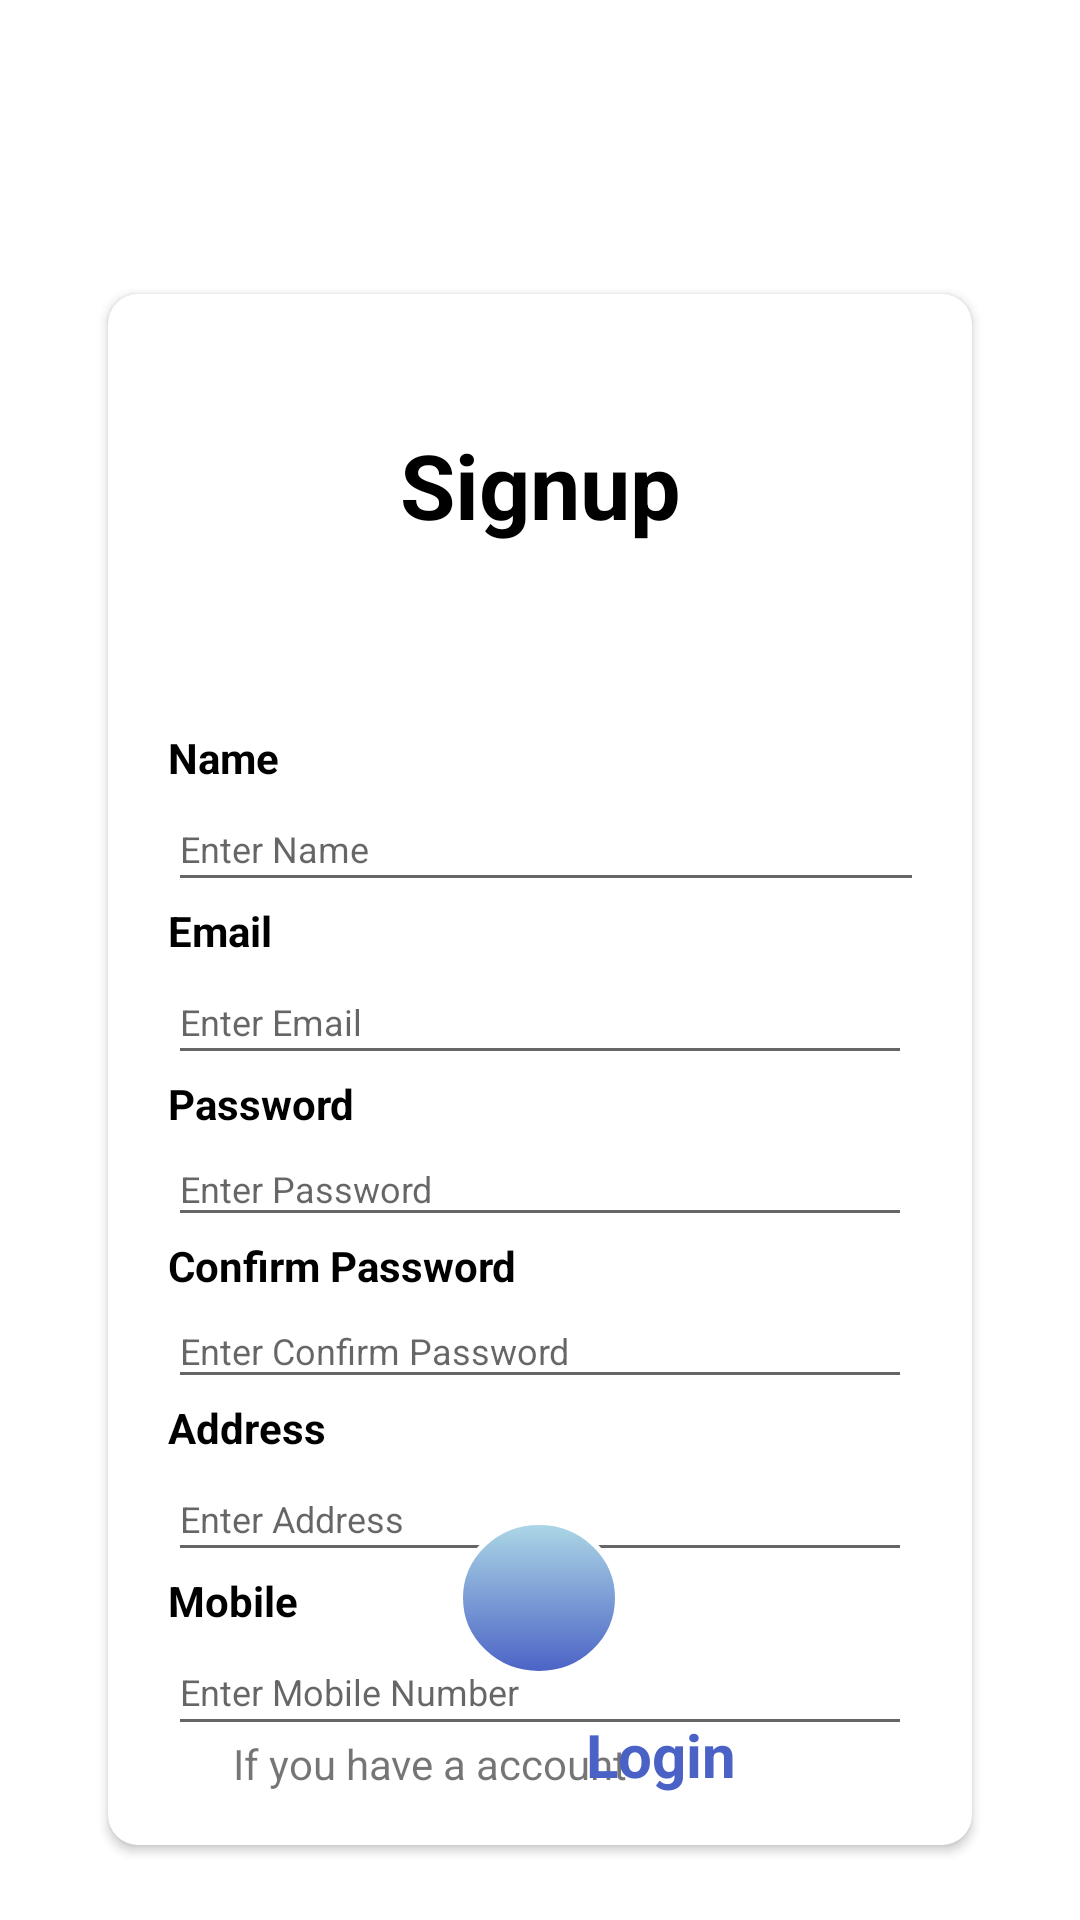

Write the Android layout XML for this screen, with the resource values it uses.
<!-- AndroidManifest.xml: application theme Theme.THEPROJECT -->
<!-- res/layout/signup.xml -->
<?xml version="1.0" encoding="utf-8"?>
<RelativeLayout xmlns:android="http://schemas.android.com/apk/res/android"
    xmlns:app="http://schemas.android.com/apk/res-auto"
    xmlns:tools="http://schemas.android.com/tools"
    android:layout_width="match_parent"
    android:layout_height="match_parent"
    android:background="@drawable/gradients">

    <androidx.cardview.widget.CardView
        android:id="@+id/card_view"
        android:layout_width="345dp"
        android:layout_height="wrap_content"
        android:layout_alignParentStart="true"
        android:layout_alignParentTop="true"
        android:layout_alignParentEnd="true"
        android:layout_alignParentBottom="true"
        android:layout_gravity="center"
        android:layout_marginStart="36dp"
        android:layout_marginTop="98dp"
        android:layout_marginEnd="36dp"
        android:layout_marginBottom="25dp"
        app:cardCornerRadius="10dp">

        <LinearLayout
            android:layout_width="match_parent"
            android:layout_height="504dp"
            android:orientation="vertical"
            android:padding="20dp">

            <TextView
                android:id="@+id/textView3"
                android:layout_width="match_parent"
                android:layout_height="87dp"
                android:gravity="center"
                android:text="Signup"
                android:textColor="@color/black"
                android:textSize="30dp"
                android:textStyle="bold" />

            <Space
                android:layout_width="match_parent"
                android:layout_height="38dp" />

            <TextView
                android:id="@+id/textView4"
                android:layout_width="match_parent"
                android:layout_height="wrap_content"

                android:text="Name"
                android:textStyle="bold"
                android:textColor="@color/black" />

            <EditText
                android:id="@+id/editTextTextPersonName2"
                android:layout_width="297dp"
                android:layout_height="7dp"
                android:layout_weight="1"
                android:ems="10"
                android:hint="@string/hintText"
                android:inputType="textPersonName" />

            <TextView
                android:id="@+id/textView5"
                android:layout_width="match_parent"
                android:layout_height="wrap_content"
                android:textStyle="bold"
                android:text="Email"
                android:textColor="@color/black" />

            <EditText
                android:id="@+id/editTextTextPersonName3"
                android:layout_width="match_parent"
                android:layout_height="7dp"
                android:layout_weight="1"
                android:ems="10"
                android:hint="@string/hintText1"
                android:inputType="textPersonName" />

            <TextView
                android:id="@+id/textView6"
                android:layout_width="match_parent"
                android:layout_height="wrap_content"
                android:textStyle="bold"
                android:text="Password"
                android:textColor="@color/black" />

            <EditText
                android:id="@+id/editTextTextPassword2"
                android:layout_width="match_parent"
                android:layout_height="35dp"
                android:ems="10"
                android:hint="@string/hintText2"
                android:inputType="textPassword" />

            <TextView
                android:id="@+id/textView7"
                android:layout_width="match_parent"
                android:layout_height="wrap_content"
                android:textStyle="bold"
                android:text="Confirm Password"
                android:textColor="@color/black" />

            <EditText
                android:id="@+id/editTextTextPassword3"
                android:layout_width="match_parent"
                android:layout_height="35dp"
                android:ems="10"
                android:hint="@string/hintText3"
                android:inputType="textPassword" />

            <TextView
                android:id="@+id/textView0"
                android:layout_width="match_parent"
                android:layout_height="wrap_content"
                android:textStyle="bold"
                android:text="Address"
                android:textColor="@color/black" />

            <EditText
                android:id="@+id/editTextTextPersonName8"
                android:layout_width="match_parent"
                android:layout_height="7dp"
                android:layout_weight="1"
                android:ems="10"
                android:hint="@string/hintText4" />

            <TextView
                android:id="@+id/textView10"
                android:layout_width="match_parent"
                android:layout_height="wrap_content"
                android:textStyle="bold"
                android:text="Mobile"
                android:textColor="@color/black" />

            <EditText
                android:id="@+id/editTextTextPersonName81"
                android:layout_width="match_parent"
                android:layout_height="7dp"
                android:layout_weight="1"
                android:ems="10"
                android:hint="@string/hintText5"
                android:inputType="number" />


        </LinearLayout>
        <androidx.constraintlayout.widget.ConstraintLayout
            android:layout_width="match_parent"
            android:layout_height="match_parent"
            >

            <ImageButton
                android:id="@+id/button2"
                android:layout_width="54dp"
                android:layout_height="52dp"
                android:layout_alignParentStart="true"
                android:layout_alignParentTop="true"
                android:layout_alignParentEnd="true"
                android:layout_alignParentBottom="true"
                android:background="@drawable/butttons"
                android:src="@drawable/arrow"
                app:layout_constraintBottom_toBottomOf="parent"
                app:layout_constraintEnd_toEndOf="parent"
                app:layout_constraintHorizontal_bias="0.498"
                app:layout_constraintStart_toStartOf="parent"
                app:layout_constraintTop_toTopOf="parent"
                app:layout_constraintVertical_bias="0.879"
                tools:ignore="SpeakableTextPresentCheck" />

            <TextView
                android:id="@+id/textView8"
                android:layout_width="189dp"
                android:layout_height="23dp"
                android:text="If you have a account"
                app:layout_constraintBottom_toBottomOf="parent"
                app:layout_constraintEnd_toEndOf="parent"
                app:layout_constraintHorizontal_bias="0.42"
                app:layout_constraintStart_toStartOf="parent"
                app:layout_constraintTop_toTopOf="parent"
                app:layout_constraintVertical_bias="0.972" />

            <TextView
                android:id="@+id/textView28"
                android:layout_width="122dp"
                android:layout_height="48dp"
                android:gravity="center"
                android:text="Login"
                android:textColor="@color/blue"
                android:textSize="20dp"
                android:textStyle="bold"
                app:layout_constraintBottom_toBottomOf="parent"
                app:layout_constraintEnd_toEndOf="parent"
                app:layout_constraintHorizontal_bias="0.743"
                app:layout_constraintStart_toStartOf="parent"
                app:layout_constraintTop_toTopOf="parent"
                app:layout_constraintVertical_bias="0.987"
                android:onClick="sdsads"/>
        </androidx.constraintlayout.widget.ConstraintLayout>

    </androidx.cardview.widget.CardView>


</RelativeLayout>
<!-- resources referenced by this layout -->
<resources>
  <color name="black">#FF000000</color>
  <color name="blue">#4A62C5</color>
  <!-- drawable butttons (drawable) -->
  <?xml version="1.0" encoding="utf-8"?>
      <selector xmlns:android="http://schemas.android.com/apk/res/android" >
      <item>
          <shape android:shape="oval">
              <gradient
              android:startColor="#ADD8E6"
              android:endColor="@color/blue"
              android:angle="270"
                  android:type="linear"/>
              <stroke android:width="5px" android:color="@color/white" />
  
          </shape>
      </item>
  
      </selector>
  <string name="hintText"><font size="12">Enter Name</font></string>
  <string name="hintText1"><font size="12">Enter Email</font></string>
  <string name="hintText2"><font size="12">Enter Password</font></string>
  <string name="hintText3"><font size="12">Enter Confirm Password</font></string>
  <string name="hintText4"><font size="12">Enter Address</font></string>
  <string name="hintText5"><font size="12">Enter Mobile Number</font></string>
  <style name="Theme.THEPROJECT" parent="Theme.MaterialComponents.DayNight.DarkActionBar">
          
          <item name="colorPrimary">@color/purple_500</item>
          <item name="colorPrimaryVariant">@color/purple_700</item>
          <item name="colorOnPrimary">@color/white</item>
          
          <item name="colorSecondary">@color/teal_200</item>
          <item name="colorSecondaryVariant">@color/teal_700</item>
          <item name="colorOnSecondary">@color/black</item>
          
          <item name="android:statusBarColor" tools:targetApi="l">?attr/colorPrimaryVariant</item>
          
      </style>
  <color name="white">#FFFFFFFF</color>
  <color name="purple_500">#FF6200EE</color>
  <color name="purple_700">#FF3700B3</color>
  <color name="teal_200">#FF03DAC5</color>
  <color name="teal_700">#FF018786</color>
</resources>
